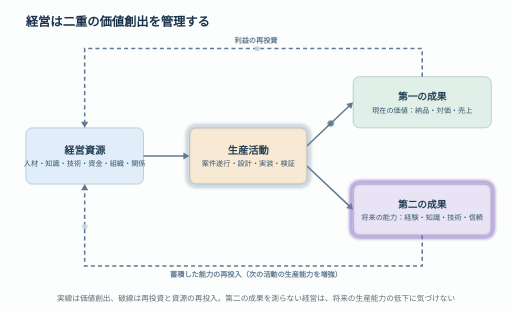
t = 0.00 s
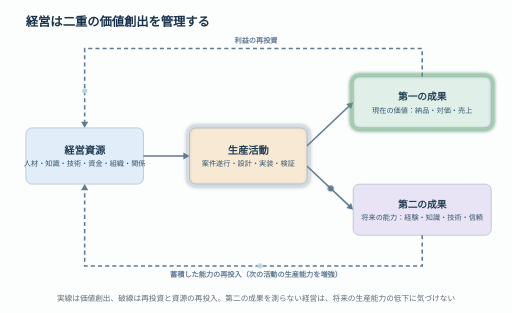
t = 1.00 s
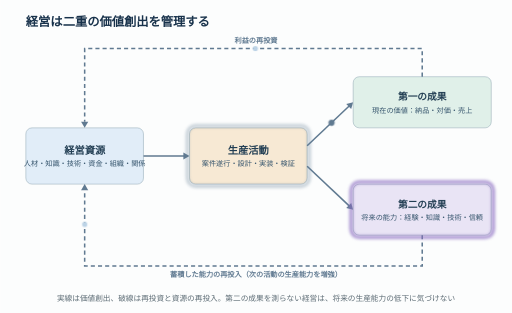
t = 2.01 s
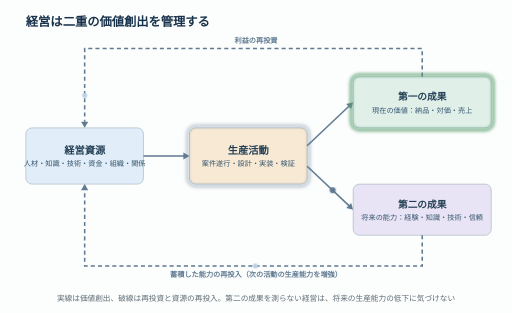
t = 3.02 s
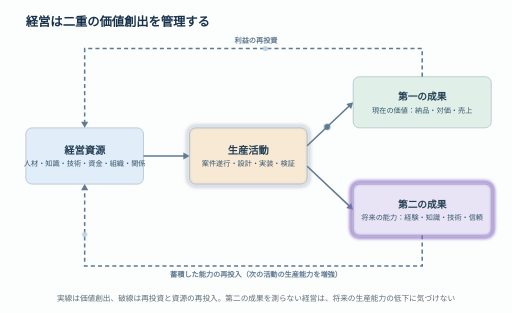
t = 3.96 s
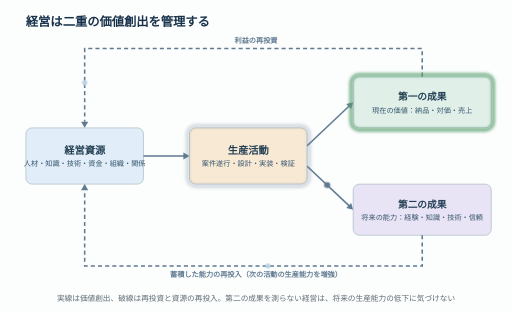
t = 4.96 s

The animated SVG that drew these frames (rendered in a browser with its animation timeline set to each time). Animation: 28 SMIL elements (animate=16,animateMotion=12); one cycle of 6.00 s, repeats indefinitely.

<svg xmlns="http://www.w3.org/2000/svg" xmlns:xlink="http://www.w3.org/1999/xlink" width="1000" height="612" viewBox="0 0 1000 612" role="img" aria-label="生産活動が現在の価値と未来の価値創出能力という二重の成果を生み、両方が経営資源へ戻る図">
<rect width="100%" height="100%" fill="#fcfdfd"/>
<text x="50" y="50" text-anchor="start" font-family="sans-serif" font-size="24" font-weight="700" fill="#18324b">経営は二重の価値創出を管理する</text>
<rect x="50" y="250" width="230" height="110" rx="12" fill="#e1edf8" stroke="#8ea6b2" stroke-width="1"/><text x="165" y="301" text-anchor="middle" font-family="sans-serif" font-size="20" font-weight="700" fill="#223e53">経営資源</text><text x="165" y="325" text-anchor="middle" font-family="sans-serif" font-size="14" fill="#36556d">人材・知識・技術・資金・組織・関係</text>
<path d="M280.0 305.0 L360.0 305.0" stroke="#607a91" stroke-width="3" fill="none"/><polygon points="370.0,305.0 358.0,312.0 358.0,298.0" fill="#607a91"/>
<rect x="370" y="250" width="230" height="110" rx="12" fill="#f7e9d4" stroke="#8ea6b2" stroke-width="1"/><text x="485" y="301" text-anchor="middle" font-family="sans-serif" font-size="20" font-weight="700" fill="#223e53">生産活動</text><text x="485" y="325" text-anchor="middle" font-family="sans-serif" font-size="14" fill="#36556d">案件遂行・設計・実装・検証</text>
<path d="M600.0 285.0 L682.7 206.9" stroke="#607a91" stroke-width="3" fill="none"/><polygon points="690.0,200.0 686.1,213.3 676.5,203.2" fill="#607a91"/>
<path d="M600.0 325.0 L682.7 403.1" stroke="#607a91" stroke-width="3" fill="none"/><polygon points="690.0,410.0 676.5,406.8 686.1,396.7" fill="#607a91"/>
<rect x="690" y="150" width="270" height="100" rx="12" fill="#e0f0e9" stroke="#8ea6b2" stroke-width="1"/><text x="825" y="196" text-anchor="middle" font-family="sans-serif" font-size="19" font-weight="700" fill="#223e53">第一の成果</text><text x="825" y="220" text-anchor="middle" font-family="sans-serif" font-size="14" fill="#36556d">現在の価値：納品・対価・売上</text>
<rect x="690" y="360" width="270" height="100" rx="12" fill="#e9e4f5" stroke="#8ea6b2" stroke-width="1"/><text x="825" y="406" text-anchor="middle" font-family="sans-serif" font-size="19" font-weight="700" fill="#223e53">第二の成果</text><text x="825" y="430" text-anchor="middle" font-family="sans-serif" font-size="14" fill="#36556d">将来の能力：経験・知識・技術・信頼</text>
<path d="M825 150 V95 H165 V238" stroke="#607a91" stroke-width="3" fill="none" stroke-dasharray="8 6"/><polygon points="165.0,250.0 158.0,238.0 172.0,238.0" fill="#607a91"/>
<path d="M825 460 V520 H165 V372" stroke="#607a91" stroke-width="3" fill="none" stroke-dasharray="8 6"/><polygon points="165.0,360.0 172.0,372.0 158.0,372.0" fill="#607a91"/>
<text x="500" y="85" text-anchor="middle" font-family="sans-serif" font-size="14" font-weight="700" fill="#607a91">利益の再投資</text>
<text x="500" y="542" text-anchor="middle" font-family="sans-serif" font-size="14" font-weight="700" fill="#607a91">蓄積した能力の再投入（次の活動の生産能力を増強）</text>
<text x="500" y="588" text-anchor="middle" font-family="sans-serif" font-size="15" fill="#5d6c75">実線は価値創出、破線は再投資と資源の再投入。第二の成果を測らない経営は、将来の生産能力の低下に気づけない</text>
<defs><filter id="glow" x="-20%" y="-20%" width="140%" height="140%"><feGaussianBlur stdDeviation="3.5"/></filter><mask id="boxmask" maskUnits="userSpaceOnUse" x="0" y="0" width="1000" height="612"><rect x="0" y="0" width="1000" height="612" fill="#fff"/><rect x="50" y="250" width="230" height="110" rx="12" fill="#000"/><rect x="370" y="250" width="230" height="110" rx="12" fill="#000"/><rect x="690" y="150" width="270" height="100" rx="12" fill="#000"/><rect x="690" y="360" width="270" height="100" rx="12" fill="#000"/></mask><path id="fa" d="M165.0 305.0 L370.0 305.0 L485.0 305.0 L600.0 285.0 L690.0 200.0 L825.0 200.0" fill="none" stroke="none"/><path id="fb" d="M165.0 305.0 L370.0 305.0 L485.0 305.0 L600.0 325.0 L690.0 410.0 L825.0 410.0" fill="none" stroke="none"/><path id="ra" d="M825.0 200.0 L825.0 95.0 L165.0 95.0 L165.0 305.0" fill="none" stroke="none"/><path id="rb" d="M825.0 410.0 L825.0 520.0 L165.0 520.0 L165.0 305.0" fill="none" stroke="none"/></defs><g>
<rect x="686" y="146" width="278" height="108" rx="16" fill="none" stroke="#5aa06f" stroke-width="7" filter="url(#glow)" opacity="0"><animate attributeName="opacity" dur="6.0s" repeatCount="indefinite" calcMode="linear" keyTimes="0.0000;0.1303;0.1603;0.2304;0.4637;0.4937;0.5637;0.7970;0.8270;0.8970;1.0000" values="0.000;0.000;0.800;0.000;0.000;0.800;0.000;0.000;0.800;0.000;0.000"/></rect>
<rect x="686" y="356" width="278" height="108" rx="16" fill="none" stroke="#8a6cc1" stroke-width="7" filter="url(#glow)" opacity="0"><animate attributeName="opacity" dur="6.0s" repeatCount="indefinite" calcMode="linear" keyTimes="0.0000;0.0637;0.2970;0.3270;0.3970;0.6303;0.6603;0.7304;0.9637;0.9937;1.0000" values="0.728;0.000;0.000;0.800;0.000;0.000;0.800;0.000;0.000;0.800;0.728"/></rect>
<rect x="366" y="246" width="238" height="118" rx="16" fill="none" stroke="#607a91" stroke-width="7" filter="url(#glow)" opacity="0"><animate attributeName="opacity" dur="6.0s" repeatCount="indefinite" calcMode="linear" keyTimes="0.0000;0.0700;0.1367;0.1667;0.2367;0.3033;0.3333;0.4033;0.4700;0.5000;0.5700;0.6367;0.6667;0.7367;0.8033;0.8333;0.9033;0.9700;1.0000" values="0.350;0.000;0.000;0.350;0.000;0.000;0.350;0.000;0.000;0.350;0.000;0.000;0.350;0.000;0.000;0.350;0.000;0.000;0.350"/></rect>
<rect x="46" y="246" width="238" height="118" rx="16" fill="none" stroke="#607a91" stroke-width="7" filter="url(#glow)" opacity="0"><animate attributeName="opacity" dur="6.0s" repeatCount="indefinite" calcMode="linear" keyTimes="0.0000;0.0545;0.0846;0.1545;0.2173;0.2472;0.3172;0.3879;0.4179;0.4879;0.5506;0.5806;0.6506;0.7212;0.7512;0.8212;0.8839;0.9139;0.9839;1.0000" values="0.000;0.000;0.600;0.000;0.000;0.600;0.000;0.000;0.600;0.000;0.000;0.600;0.000;0.000;0.600;0.000;0.000;0.600;0.000;0.000"/></rect>
</g>
<g mask="url(#boxmask)">
<circle r="6" fill="#607a91" opacity="0"><animateMotion dur="6.0s" begin="-0.000s" repeatCount="indefinite" calcMode="linear" keyTimes="0.0000;0.4637;1" keyPoints="0.0000;1.0000;1.0000"><mpath href="#fa" xlink:href="#fa"/></animateMotion><animate attributeName="opacity" dur="6.0s" begin="-0.000s" repeatCount="indefinite" calcMode="linear" keyTimes="0.0000;0.0000;0.0250;0.4387;0.4637;1.0000" values="0;0;1;1;0;0"/></circle>
<circle r="5" fill="#bcd3e6" opacity="0"><animateMotion dur="6.0s" begin="-3.018s" repeatCount="indefinite" calcMode="linear" keyTimes="0.0000;0.3869;1" keyPoints="0.0000;1.0000;1.0000"><mpath href="#ra" xlink:href="#ra"/></animateMotion><animate attributeName="opacity" dur="6.0s" begin="-3.018s" repeatCount="indefinite" calcMode="linear" keyTimes="0.0000;0.0000;0.0250;0.3619;0.3869;1.0000" values="0;0;1;1;0;0"/></circle>
<circle r="6" fill="#607a91" opacity="0"><animateMotion dur="6.0s" begin="-5.000s" repeatCount="indefinite" calcMode="linear" keyTimes="0.0000;0.4637;1" keyPoints="0.0000;1.0000;1.0000"><mpath href="#fb" xlink:href="#fb"/></animateMotion><animate attributeName="opacity" dur="6.0s" begin="-5.000s" repeatCount="indefinite" calcMode="linear" keyTimes="0.0000;0.0000;0.0250;0.4387;0.4637;1.0000" values="0;0;1;1;0;0"/></circle>
<circle r="5" fill="#bcd3e6" opacity="0"><animateMotion dur="6.0s" begin="-2.018s" repeatCount="indefinite" calcMode="linear" keyTimes="0.0000;0.3909;1" keyPoints="0.0000;1.0000;1.0000"><mpath href="#rb" xlink:href="#rb"/></animateMotion><animate attributeName="opacity" dur="6.0s" begin="-2.018s" repeatCount="indefinite" calcMode="linear" keyTimes="0.0000;0.0000;0.0250;0.3659;0.3909;1.0000" values="0;0;1;1;0;0"/></circle>
<circle r="6" fill="#607a91" opacity="0"><animateMotion dur="6.0s" begin="-4.000s" repeatCount="indefinite" calcMode="linear" keyTimes="0.0000;0.4637;1" keyPoints="0.0000;1.0000;1.0000"><mpath href="#fa" xlink:href="#fa"/></animateMotion><animate attributeName="opacity" dur="6.0s" begin="-4.000s" repeatCount="indefinite" calcMode="linear" keyTimes="0.0000;0.0000;0.0250;0.4387;0.4637;1.0000" values="0;0;1;1;0;0"/></circle>
<circle r="5" fill="#bcd3e6" opacity="0"><animateMotion dur="6.0s" begin="-1.018s" repeatCount="indefinite" calcMode="linear" keyTimes="0.0000;0.3869;1" keyPoints="0.0000;1.0000;1.0000"><mpath href="#ra" xlink:href="#ra"/></animateMotion><animate attributeName="opacity" dur="6.0s" begin="-1.018s" repeatCount="indefinite" calcMode="linear" keyTimes="0.0000;0.0000;0.0250;0.3619;0.3869;1.0000" values="0;0;1;1;0;0"/></circle>
<circle r="6" fill="#607a91" opacity="0"><animateMotion dur="6.0s" begin="-3.000s" repeatCount="indefinite" calcMode="linear" keyTimes="0.0000;0.4637;1" keyPoints="0.0000;1.0000;1.0000"><mpath href="#fb" xlink:href="#fb"/></animateMotion><animate attributeName="opacity" dur="6.0s" begin="-3.000s" repeatCount="indefinite" calcMode="linear" keyTimes="0.0000;0.0000;0.0250;0.4387;0.4637;1.0000" values="0;0;1;1;0;0"/></circle>
<circle r="5" fill="#bcd3e6" opacity="0"><animateMotion dur="6.0s" begin="-0.018s" repeatCount="indefinite" calcMode="linear" keyTimes="0.0000;0.3909;1" keyPoints="0.0000;1.0000;1.0000"><mpath href="#rb" xlink:href="#rb"/></animateMotion><animate attributeName="opacity" dur="6.0s" begin="-0.018s" repeatCount="indefinite" calcMode="linear" keyTimes="0.0000;0.0000;0.0250;0.3659;0.3909;1.0000" values="0;0;1;1;0;0"/></circle>
<circle r="6" fill="#607a91" opacity="0"><animateMotion dur="6.0s" begin="-2.000s" repeatCount="indefinite" calcMode="linear" keyTimes="0.0000;0.4637;1" keyPoints="0.0000;1.0000;1.0000"><mpath href="#fa" xlink:href="#fa"/></animateMotion><animate attributeName="opacity" dur="6.0s" begin="-2.000s" repeatCount="indefinite" calcMode="linear" keyTimes="0.0000;0.0000;0.0250;0.4387;0.4637;1.0000" values="0;0;1;1;0;0"/></circle>
<circle r="5" fill="#bcd3e6" opacity="0"><animateMotion dur="6.0s" begin="-5.018s" repeatCount="indefinite" calcMode="linear" keyTimes="0.0000;0.3869;1" keyPoints="0.0000;1.0000;1.0000"><mpath href="#ra" xlink:href="#ra"/></animateMotion><animate attributeName="opacity" dur="6.0s" begin="-5.018s" repeatCount="indefinite" calcMode="linear" keyTimes="0.0000;0.0000;0.0250;0.3619;0.3869;1.0000" values="0;0;1;1;0;0"/></circle>
<circle r="6" fill="#607a91" opacity="0"><animateMotion dur="6.0s" begin="-1.000s" repeatCount="indefinite" calcMode="linear" keyTimes="0.0000;0.4637;1" keyPoints="0.0000;1.0000;1.0000"><mpath href="#fb" xlink:href="#fb"/></animateMotion><animate attributeName="opacity" dur="6.0s" begin="-1.000s" repeatCount="indefinite" calcMode="linear" keyTimes="0.0000;0.0000;0.0250;0.4387;0.4637;1.0000" values="0;0;1;1;0;0"/></circle>
<circle r="5" fill="#bcd3e6" opacity="0"><animateMotion dur="6.0s" begin="-4.018s" repeatCount="indefinite" calcMode="linear" keyTimes="0.0000;0.3909;1" keyPoints="0.0000;1.0000;1.0000"><mpath href="#rb" xlink:href="#rb"/></animateMotion><animate attributeName="opacity" dur="6.0s" begin="-4.018s" repeatCount="indefinite" calcMode="linear" keyTimes="0.0000;0.0000;0.0250;0.3659;0.3909;1.0000" values="0;0;1;1;0;0"/></circle>
</g>
<g>
</g>
</svg>
